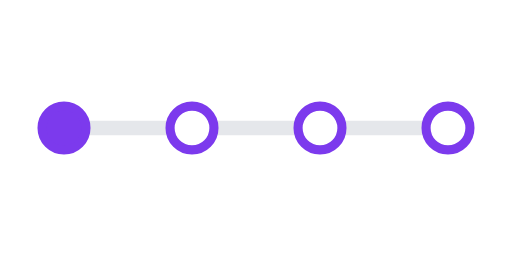
t = 0.00 s
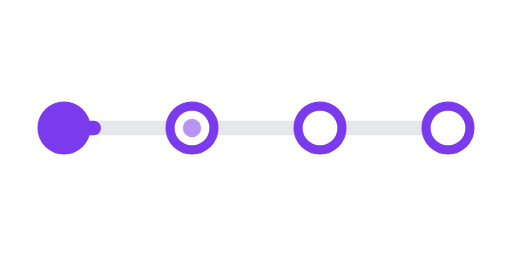
t = 0.65 s
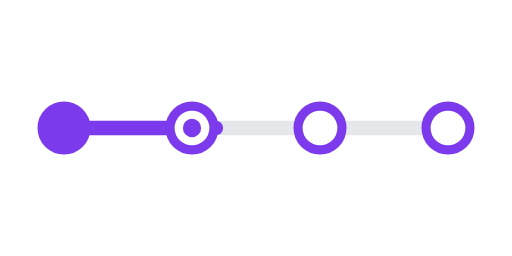
t = 1.35 s
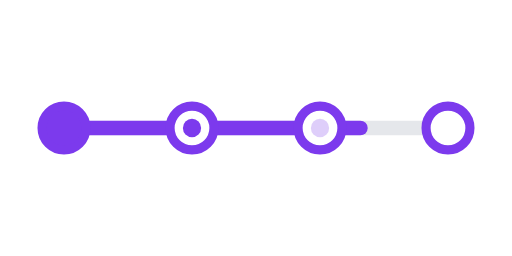
t = 2.05 s
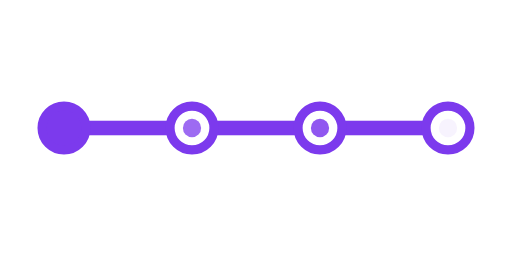
t = 2.65 s
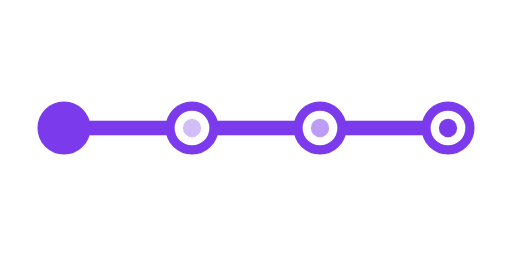
t = 3.40 s

The animated SVG that drew these frames (rendered in a browser with its animation timeline set to each time). Animation: 3 SMIL elements (animate=3), 1 CSS @keyframes rule; one cycle of 4.00 s, repeats indefinitely.

<svg xmlns="http://www.w3.org/2000/svg" viewBox="0 0 280 140" width="560" height="280">
<style>.prog{fill:#7c3aed;animation:p 4s ease-in-out infinite}.n{fill:#fff;stroke:#7c3aed;stroke-width:5}.done{fill:#7c3aed}@keyframes p{0%{width:0}75%,100%{width:210px}}</style>
<rect width="280" height="140" rx="20" fill="#fff"/>
<rect x="35" y="66" width="210" height="8" rx="4" fill="#e5e7eb"/>
<rect class="prog" x="35" y="66" width="0" height="8" rx="4"/>
<circle class="n done" cx="35" cy="70" r="12"/><circle class="n" cx="105" cy="70" r="12"/><circle class="n" cx="175" cy="70" r="12"/><circle class="n" cx="245" cy="70" r="12"/>
<circle cx="105" cy="70" r="5" fill="#7c3aed"><animate attributeName="opacity" values="0;1;1;0" keyTimes="0;.3;.55;1" dur="4s" repeatCount="indefinite"/></circle>
<circle cx="175" cy="70" r="5" fill="#7c3aed"><animate attributeName="opacity" values="0;0;1;0" keyTimes="0;.45;.7;1" dur="4s" repeatCount="indefinite"/></circle>
<circle cx="245" cy="70" r="5" fill="#7c3aed"><animate attributeName="opacity" values="0;0;1;0" keyTimes="0;.65;.85;1" dur="4s" repeatCount="indefinite"/></circle>
</svg>
